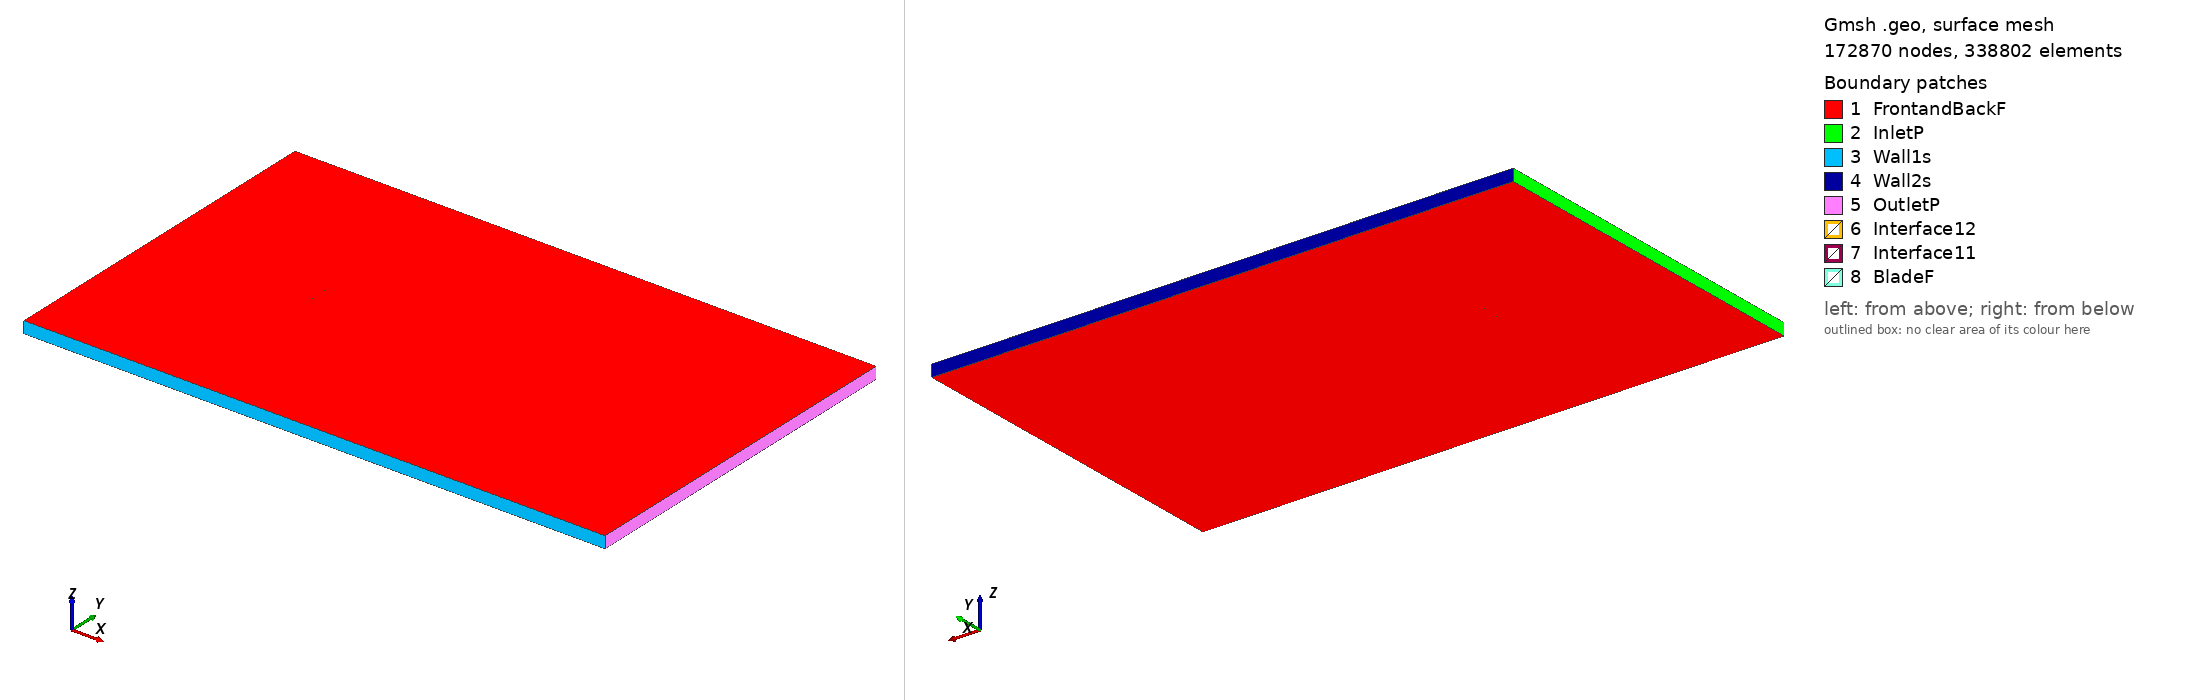

Gmsh geometry script, surface-meshed: 172870 nodes, 338802 surface elements. Boundary patches (legend numbers): 1 FrontandBackF, 2 InletP, 3 Wall1s, 4 Wall2s, 5 OutletP, 6 Interface12, 7 Interface11, 8 BladeF. Left view from above one corner, right view from below the opposite corner. Legend entries are the model's physical surfaces. The drawing asked Gmsh for element sizes between 1% and 20% of the model's largest extent; the script's own settings can give other sizes.

=== goe570_tsr_-1.9078_aoa_-4.4439.geo (drawn) ===
SetFactory("OpenCASCADE");

Point(1) = {0.074688, 0.718458, 0, 1.0};
Point(2) = {0.068060, 0.722513, 0, 1.0};
Point(3) = {0.060174, 0.726376, 0, 1.0};
Point(4) = {0.044436, 0.733650, 0, 1.0};
Point(5) = {0.028780, 0.739868, 0, 1.0};
Point(6) = {0.013206, 0.745030, 0, 1.0};
Point(7) = {-0.002233, 0.748457, 0, 1.0};
Point(8) = {-0.017525, 0.750000, 0, 1.0};
Point(9) = {-0.032618, 0.748979, 0, 1.0};
Point(10) = {-0.047419, 0.744187, 0, 1.0};
Point(11) = {-0.054661, 0.739755, 0, 1.0};
Point(12) = {-0.061785, 0.733815, 0, 1.0};
Point(13) = {-0.065257, 0.729676, 0, 1.0};
Point(14) = {-0.068652, 0.724557, 0, 1.0};
Point(15) = {-0.071942, 0.718081, 0, 1.0};
Point(16) = {-0.073499, 0.713712, 0, 1.0};
Point(17) = {-0.074775, 0.705723, 0, 1.0};
Point(18) = {-0.072626, 0.702476, 0, 1.0};
Point(19) = {-0.070576, 0.700511, 0, 1.0};
Point(20) = {-0.066659, 0.698919, 0, 1.0};
Point(21) = {-0.062801, 0.698081, 0, 1.0};
Point(22) = {-0.058969, 0.697574, 0, 1.0};
Point(23) = {-0.051338, 0.696999, 0, 1.0};
Point(24) = {-0.043773, 0.697284, 0, 1.0};
Point(25) = {-0.028668, 0.698154, 0, 1.0};
Point(26) = {-0.013640, 0.700005, 0, 1.0};
Point(27) = {0.001342, 0.702459, 0, 1.0};
Point(28) = {0.016312, 0.705064, 0, 1.0};
Point(29) = {0.031283, 0.707668, 0, 1.0};
Point(30) = {0.046241, 0.710424, 0, 1.0};
Point(31) = {0.061194, 0.713255, 0, 1.0};
Point(32) = {0.068628, 0.715214, 0, 1.0};
Point(33) = {0.074797, 0.717054, 0, 1.0};
Point(34) = {-0.074688, -0.718458, 0, 1.0};
Point(35) = {-0.068060, -0.722513, 0, 1.0};
Point(36) = {-0.060174, -0.726376, 0, 1.0};
Point(37) = {-0.044436, -0.733650, 0, 1.0};
Point(38) = {-0.028780, -0.739868, 0, 1.0};
Point(39) = {-0.013206, -0.745030, 0, 1.0};
Point(40) = {0.002233, -0.748457, 0, 1.0};
Point(41) = {0.017525, -0.750000, 0, 1.0};
Point(42) = {0.032618, -0.748979, 0, 1.0};
Point(43) = {0.047419, -0.744187, 0, 1.0};
Point(44) = {0.054661, -0.739755, 0, 1.0};
Point(45) = {0.061785, -0.733815, 0, 1.0};
Point(46) = {0.065257, -0.729676, 0, 1.0};
Point(47) = {0.068652, -0.724557, 0, 1.0};
Point(48) = {0.071942, -0.718081, 0, 1.0};
Point(49) = {0.073499, -0.713712, 0, 1.0};
Point(50) = {0.074775, -0.705723, 0, 1.0};
Point(51) = {0.072626, -0.702476, 0, 1.0};
Point(52) = {0.070576, -0.700511, 0, 1.0};
Point(53) = {0.066659, -0.698919, 0, 1.0};
Point(54) = {0.062801, -0.698081, 0, 1.0};
Point(55) = {0.058969, -0.697574, 0, 1.0};
Point(56) = {0.051338, -0.696999, 0, 1.0};
Point(57) = {0.043773, -0.697284, 0, 1.0};
Point(58) = {0.028668, -0.698154, 0, 1.0};
Point(59) = {0.013640, -0.700005, 0, 1.0};
Point(60) = {-0.001342, -0.702459, 0, 1.0};
Point(61) = {-0.016312, -0.705064, 0, 1.0};
Point(62) = {-0.031283, -0.707668, 0, 1.0};
Point(63) = {-0.046241, -0.710424, 0, 1.0};
Point(64) = {-0.061194, -0.713255, 0, 1.0};
Point(65) = {-0.068628, -0.715214, 0, 1.0};
Point(66) = {-0.074797, -0.717054, 0, 1.0};

// Lines: first blade (splines 1-4)
Spline(1) = {1:33};
Spline(2) = {33,1};

// Lines: second blade (splines 5-8)
Spline(3) = {34:66};
Spline(4) = {66,34};

// Outer domain (points 20001-4 and lines)
Point(67) = {-13.50000000, -15.00000000, 0, 1.0};
Point(68) = {-13.50000000, 15.00000000, 0, 1.0};
Point(69) = {36.00000000, 15.00000000, 0, 1.0};
Point(70) = {36.00000000, -15.00000000, 0, 1.0};
Line(11) = {67, 68};
Line(12) = {68, 69};
Line(13) = {69, 70};
Line(14) = {67, 70};

// Interface (between moving and stationary domain) (circles)
Circle(9) = {0, 0, 0, 0.80000000, 0, 2*Pi};
Circle(10) = {0, 0, 0, 0.80000000, 0, 2*Pi};

// Loops collect Lines/Splines/etc (blade1, blade2, domain, first circle)
Line Loop(1) = {1:2};
Line Loop(2) = {3:4};
Line Loop(3) = {11,12,13,-14};
Line Loop(4) = {9};

// BooleanDifference cuts out the circle/interface from the domain
Plane Surface(1) = {3};
Plane Surface(2) = {4};
BooleanDifference{ Surface{1}; Delete;}{ Surface{2}; Delete;}

// This one cuts out the blades from the inner circle/interface
Line Loop(6) = {10};
Plane Surface(5) = {6};
Plane Surface(6) = {1};
Plane Surface(7) = {2};
BooleanDifference{ Surface{5}; Delete;}{ Surface{6,7}; Delete;}

// extrude to 3rd dimension
Extrude {0, 0, 1} {Surface{1}; Surface{5}; Layers{1}; Recombine;}

// Physical Surfaces are the named boundaries (patches)
Physical Surface("Interface11") = {12};
Physical Surface("Interface12") = {10};

// sides of domain
Physical Surface("InletP") = {6};
Physical Surface("OutletP") = {9};

// top and bottom of domain
Physical Surface("Wall1s") = {7};
Physical Surface("Wall2s") = {8};

// Check FrontandBackF by ensuring there is nothing in the 3rd dimension
Physical Surface("FrontandBackF") = {1,11,5,17};
Physical Surface("BladeF") = {13:16};
Physical Volume("Turbine") = {2};
Physical Volume("Farfield") = {1};

// settings for airfoil boundary layer
Field[1] = BoundaryLayer;
Field[1].EdgesList = {1:4};
Field[1].hwall_n = 1e-3;
Field[1].thickness = 1.5e-2;
Field[1].ratio = 1.05;
Field[1].Quads = 1;
BoundaryLayer Field = 1;

// control points for mesh (blade and interface)
// floor((arc length / 1.5mm)/ 2) -> Transfinite Line
Transfinite Line {1,3} = 110 Using Progression 1;
Transfinite Line {2,4} = 2 Using Progression 1;
Transfinite Line {9, 15} = 800 Using Progression 1;

// For more information on gmsh syntax, visit http://gmsh.info/doc/texinfo/gmsh.html
